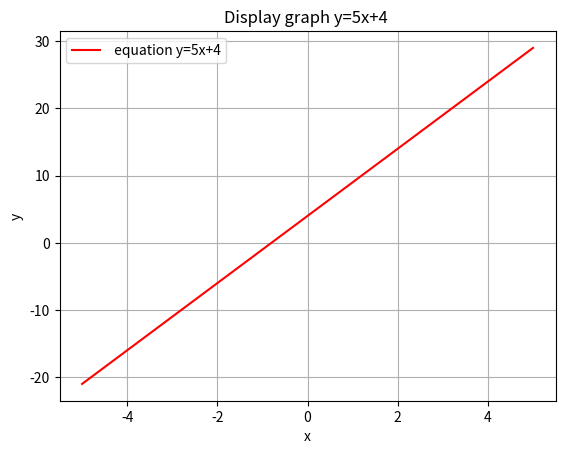

Reproduce this figure in Python.
import numpy as np
import matplotlib.pyplot as plt

x = np.linspace(-5,5,100) # สร้างกลุ่มตัวเลขจาก -5 ถึง 5 array จำนวน 100 ชุด
print(x)

# สร้างสมการ y = ax + b 
y = 5*x + 4

plt.plot(x,y,'-r',label=' equation y=5x+4') # plot กราฟ x,y สีแดงมี label ชื่อ equation y=2x+1
plt.xlabel('x') # ชื่อแกน x
plt.ylabel('y') # ชื่อแกน y
plt.legend(loc="upper left") # label แสดงในส่วนบนซ้าย
plt.title("Display graph y=5x+4 ") # หัวข้อของกราฟ
plt.grid()
plt.show()
